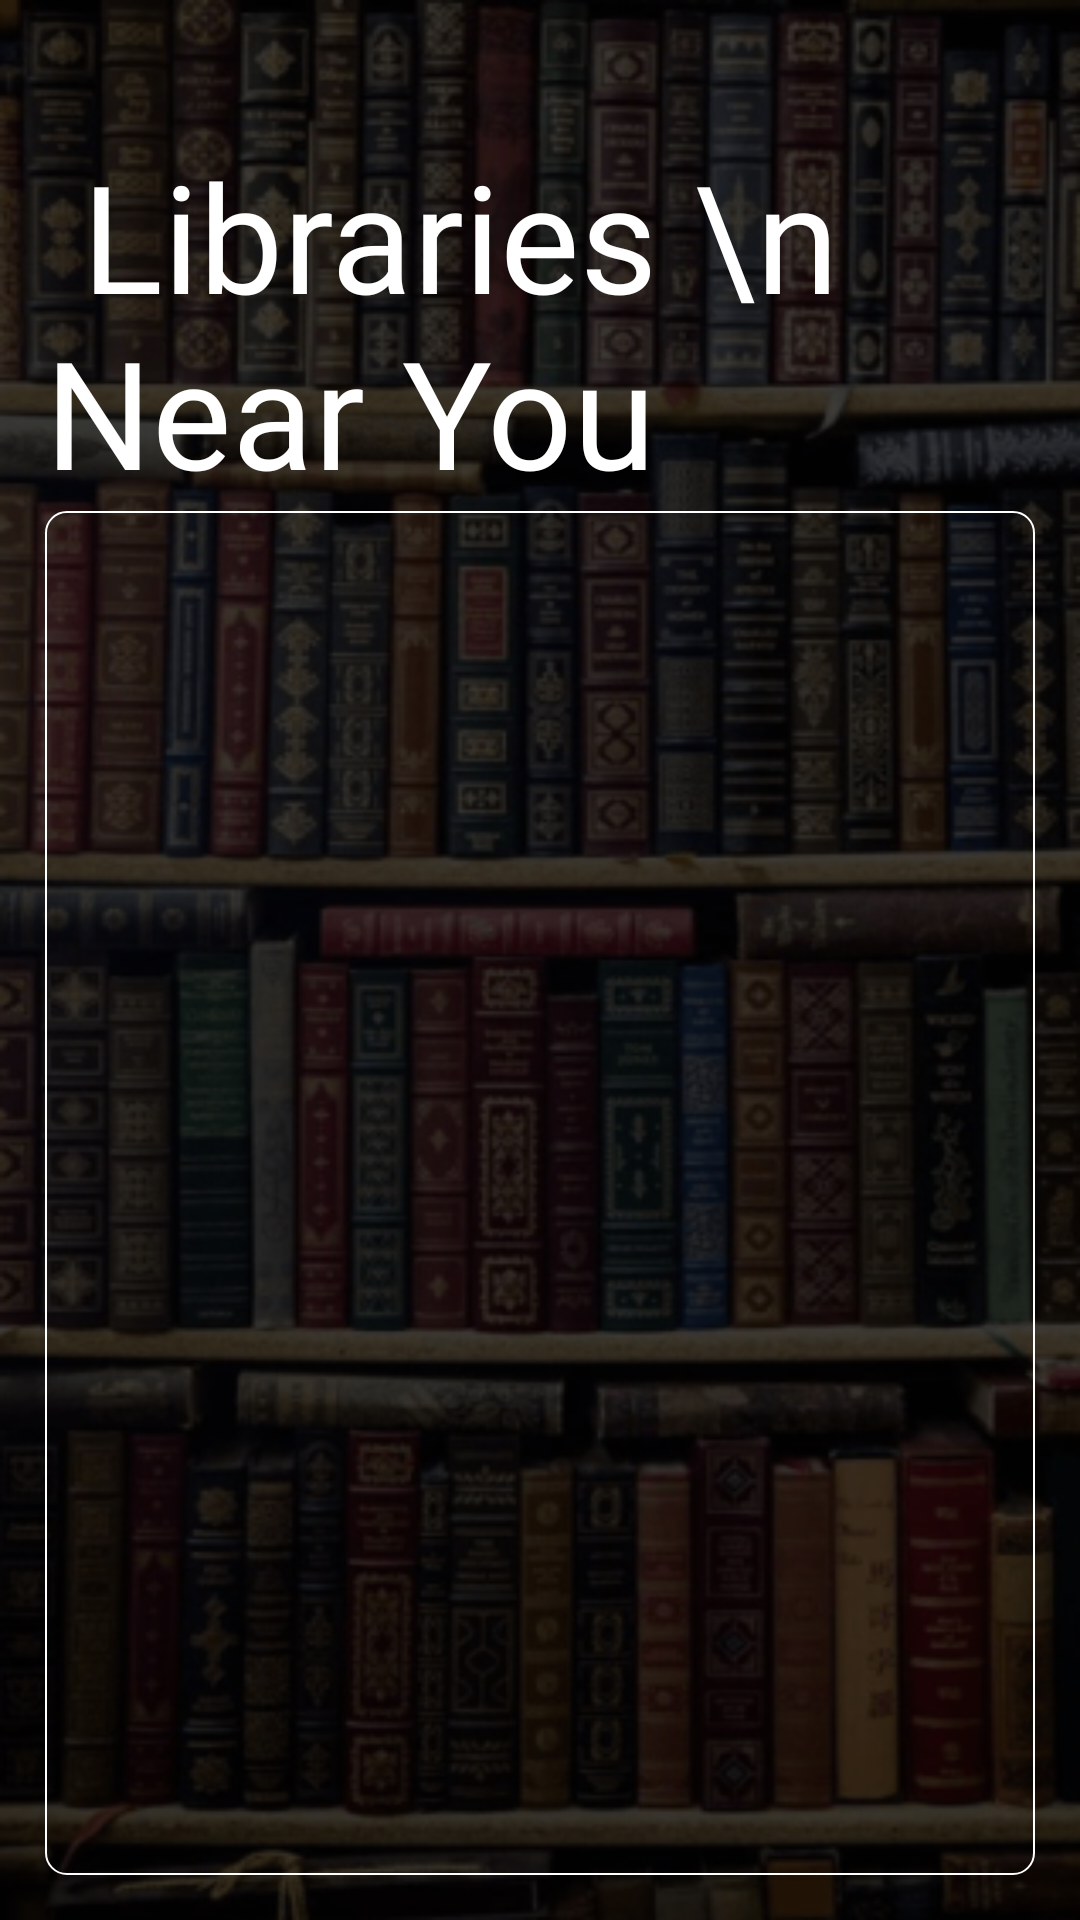

Layout XML and referenced resources for this Android screen:
<!-- AndroidManifest.xml: application theme Theme.PiglioTechFrontEnd -->
<!-- res/layout/fragment_home.xml -->
<?xml version="1.0" encoding="utf-8"?>
<layout
    xmlns:android="http://schemas.android.com/apk/res/android"
    xmlns:tools="http://schemas.android.com/tools"
    xmlns:app="http://schemas.android.com/apk/res-auto">

<FrameLayout
    android:layout_width="match_parent"
    android:layout_height="match_parent"
    tools:context=".presentation.features.home.HomeFragment"
    android:background="@drawable/home_background">

    <androidx.constraintlayout.widget.ConstraintLayout
        android:layout_width="match_parent"
        android:layout_height="match_parent"
        android:padding="15dp">

        <TextView
            android:id="@+id/heading"
            android:layout_marginTop="30dp"
            android:layout_width="match_parent"
            android:layout_height="wrap_content"
            android:text=" Libraries \n Near You"
            android:fontFamily="@font/lin_libertine_r"
            android:textColor="@color/white"
            android:textSize="50sp"
            app:layout_constraintTop_toTopOf="parent"
            />

        <androidx.recyclerview.widget.RecyclerView
            android:id="@+id/lib_recycler_view"
            android:layout_width="match_parent"
            android:layout_height="0dp"
            app:layout_constraintTop_toBottomOf="@id/heading"
            app:layout_constraintBottom_toBottomOf="parent"
            android:background="@drawable/edit_text_background"
            />

        <ProgressBar
            android:id="@+id/progressBar"
            android:layout_width="wrap_content"
            android:layout_height="wrap_content"
            android:visibility="gone"
            android:indeterminateTintMode="src_atop"
            android:indeterminateTint="@android:color/white"
            app:layout_constraintTop_toTopOf="parent"
            app:layout_constraintBottom_toBottomOf="parent"
            app:layout_constraintStart_toStartOf="parent"
            app:layout_constraintEnd_toEndOf="parent"
            style="?android:attr/progressBarStyleLarge"
            />
    </androidx.constraintlayout.widget.ConstraintLayout>
</FrameLayout>
</layout>
<!-- resources referenced by this layout -->
<resources>
  <!-- drawable edit_text_background (drawable) -->
  <?xml version="1.0" encoding="utf-8"?>
  <shape xmlns:android="http://schemas.android.com/apk/res/android"
      android:shape="rectangle">
  
      <solid android:color="@android:color/transparent" />
  
      <corners
          android:bottomRightRadius="7dp"
          android:bottomLeftRadius="7dp"
          android:topLeftRadius="7dp"
          android:topRightRadius="7dp" />
  
      <stroke
          android:color="#ffffff"
          android:width="0.8dp" />
  
  
  </shape>
  <!-- drawable home_background: png bitmap (drawable, 313085 bytes) -->
  <style name="Theme.PiglioTechFrontEnd" parent="Base.Theme.PiglioTechFrontEnd" />
  <style name="Base.Theme.PiglioTechFrontEnd" parent="Theme.Material3.Light.NoActionBar">
          
          
      </style>
  <!-- not gathered from this repository: default colours our renderer supplied (Android Studio template values) -->
  <color name="white">#FFFFFFFF</color>
</resources>
